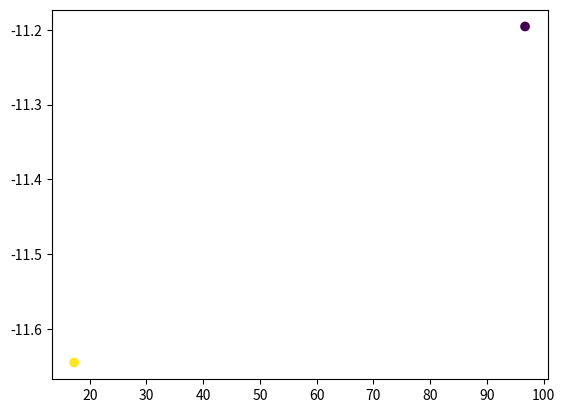

Recreate this plot in Python.
import numpy as np
import matplotlib.pyplot as plt
import random

clusters = []
# Anzahl der Cluster generieren.
k = random.randint(1, 10)

# Erstelle Daten
data = np.random.uniform(-100, 100, (k, 2))
data_normalized = (data - np.mean(data, axis=0)) / np.std(data, axis=0)

# Euklidische Distanz berechnet die direkte Entfernung zwischen zwei Punkten.
def euklidischer_abstand(a, b):
    return np.sqrt(np.sum((a - b) ** 2))

# Berechnet die Distanz zwischen Clustern,
# indem der durchschnittliche Abstand zwischen allen Paaren von Punkten aus verschiedenen Clustern berechnet wird.
def average_linkage(cluster1, cluster2):
    durchschnittliche_entfernung = 0
    for a in cluster1:
        for b in cluster2:
            durchschnittliche_entfernung += euklidischer_abstand(a, b)
    durchschnittliche_entfernung /= len(cluster1) * len(cluster2)
    return durchschnittliche_entfernung

# der Algorithmus arbeitet "buttom-up".
# Das heißt, dass bei jeder Iteration ähnlichste Datenpunkte zu Clustern zusammengefasst werden,
# bis alle Datenpunkte Teil eines Clusters sind.
def agglomeratives_clustering(data, k):
    clusters = [[i] for i in range(len(data))]
    while len(clusters) > k:
        min_distance = np.inf
        for i in range(len(clusters)):
            for j in range(i+1, len(clusters)):
                distance = average_linkage(data[clusters[i]], data[clusters[j]])
                if distance < min_distance:
                    min_distance = distance
                    merge_clusters = (i, j)
        clusters[merge_clusters[0]] += clusters[merge_clusters[1]]
        del clusters[merge_clusters[1]]
    clusterzugehoerigkeit = np.zeros(len(data), dtype=int)
    for i, cluster in enumerate(clusters):
        for j in cluster:
            clusterzugehoerigkeit[j] = i
    return clusterzugehoerigkeit

# Wende das Clusteringverfahren auf unsere Daten an
clusterzugehoerigkeit = agglomeratives_clustering(data_normalized, 2)

# Visuelle Darstellung
plt.scatter(data[:, 0], data[:, 1], c=clusterzugehoerigkeit)
plt.show()